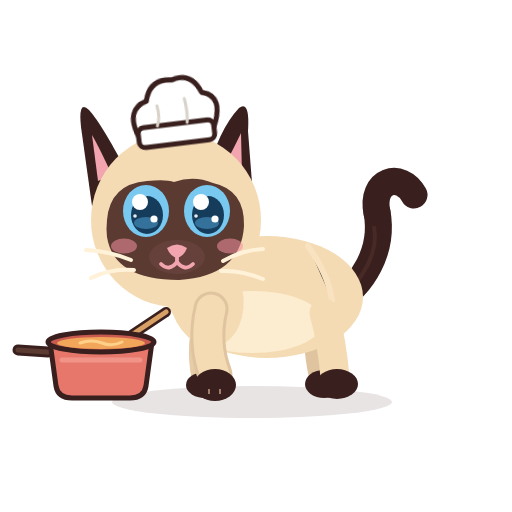
t = 0.00 s
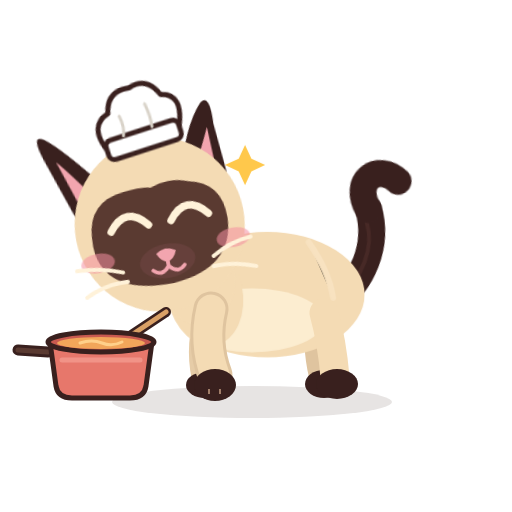
t = 0.49 s
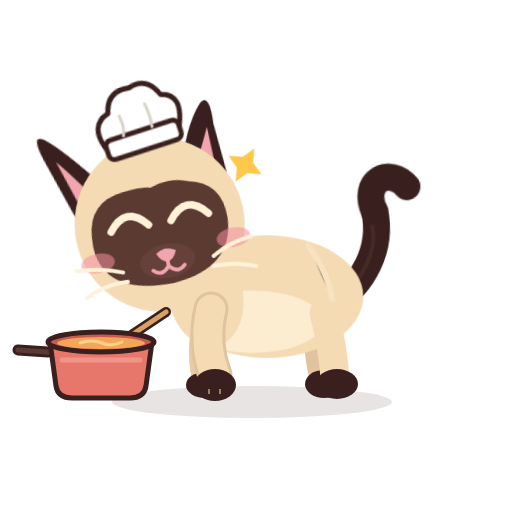
t = 1.06 s
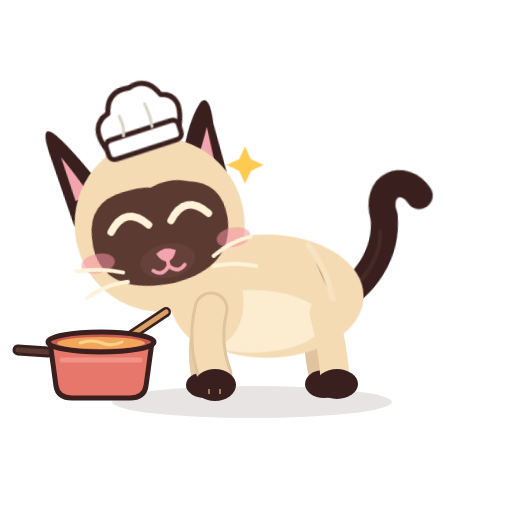
t = 1.49 s
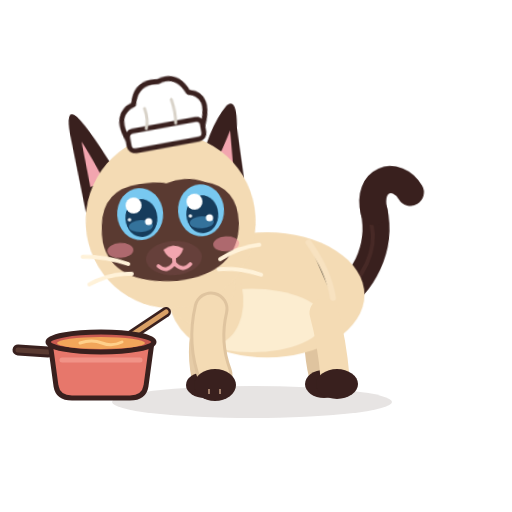
t = 2.01 s
t = 2.50 s: frame unchanged from t = 0.00 s, image omitted

The animated SVG that drew these frames (rendered in a browser with its animation timeline set to each time). Animation: 12 CSS @keyframes rules; one cycle of 2.50 s.

<?xml version="1.0" encoding="UTF-8"?>
<svg xmlns="http://www.w3.org/2000/svg" viewBox="0 0 512 512" width="512" height="512" role="img" aria-label="Azami · Caresse 2">
<title>Azami · Caresse 2</title><desc>Elle penche la tête dans la caresse, yeux heureux, une étincelle.</desc>
<style><![CDATA[
*{animation-fill-mode:both}
#character{transform-box:view-box;transform-origin:255px 402px}#core{transform-box:view-box;transform-origin:268px 330px}#neck{transform-box:view-box;transform-origin:196px 300px}#head{transform-box:view-box;transform-origin:178px 290px}#ear-left{transform-box:view-box;transform-origin:112px 170px}#ear-right{transform-box:view-box;transform-origin:231px 170px}#tail{transform-box:view-box;transform-origin:339px 296px}#tail-tip{transform-box:view-box;transform-origin:377px 214px}#eye-l{transform-box:view-box;transform-origin:146px 211px}#eye-r{transform-box:view-box;transform-origin:207px 211px}#pupils-l{transform-box:view-box;transform-origin:146px 211px}#pupils-r{transform-box:view-box;transform-origin:207px 211px}#mouth-open{transform-box:view-box;transform-origin:177px 262px}#blush{transform-box:view-box;transform-origin:177px 245px}#whiskers{transform-box:view-box;transform-origin:177px 262px}#front-near{transform-box:view-box;transform-origin:211px 312px}#front-far{transform-box:view-box;transform-origin:210px 312px}#back-near{transform-box:view-box;transform-origin:324px 316px}#back-far{transform-box:view-box;transform-origin:320px 316px}#Pspark{transform-box:view-box;transform-origin:245.0px 165.0px}#hat{transform-box:view-box;transform-origin:174px 140px}#tongue{transform-box:view-box;transform-origin:177px 266px}#Xswirl{transform-box:view-box;transform-origin:101px 343px}#Hdrop{transform-box:view-box;transform-origin:100px 364px}#Hspoon{transform-box:view-box;transform-origin:211px 312px}#Xst0{transform-box:view-box;transform-origin:82px 330px}#Xst1{transform-box:view-box;transform-origin:101px 330px}#Xst2{transform-box:view-box;transform-origin:120px 330px}#Xblop{transform-box:view-box;transform-origin:116px 344px}#Xring{transform-box:view-box;transform-origin:116px 334px}#Xheart{transform-box:view-box;transform-origin:101px 326px}
#Pspark{opacity:0}#Xblop{opacity:0}#Xheart{opacity:0}#Xring{opacity:0}#Xst0{opacity:0}#Xst1{opacity:0}#Xst2{opacity:0}#eyes-blink{opacity:0}#eyes-happy{opacity:0}#mouth-open{opacity:0}#tongue{opacity:0}
#head{animation:k-head 2.5s 1 both}
@keyframes k-head{0.0%{transform:translate(0px,0px) rotate(0deg) scale(1,1);opacity:1;animation-timing-function:linear}2.0%{transform:translate(0px,0px) rotate(0deg) scale(1,1);opacity:1;animation-timing-function:cubic-bezier(.5,0,.75,0)}6.0%{transform:translate(0px,0px) rotate(2deg) scale(1,1);opacity:1;animation-timing-function:cubic-bezier(.2,.8,.3,1)}18.0%{transform:translate(-3px,3px) rotate(-11deg) scale(1,1);opacity:1;animation-timing-function:linear}66.0%{transform:translate(-3px,3px) rotate(-11deg) scale(1,1);opacity:1;animation-timing-function:cubic-bezier(.5,0,.75,0)}82.0%{transform:translate(0px,0px) rotate(0deg) scale(1,1);opacity:1;animation-timing-function:linear}100.0%{transform:translate(0px,0px) rotate(0deg) scale(1,1);opacity:1;animation-timing-function:linear}}
#eye-l{animation:k-eye-l 2.5s 1 both}
@keyframes k-eye-l{0.0%{transform:translate(0px,0px) rotate(0deg) scale(1,1);opacity:1;animation-timing-function:linear}3.2%{transform:translate(0px,0px) rotate(0deg) scale(1,1);opacity:1;animation-timing-function:cubic-bezier(.5,0,.75,0)}4.8%{transform:translate(0px,0px) rotate(0deg) scale(1.03,0.3);opacity:1;animation-timing-function:steps(1,end)}5.6%{transform:translate(0px,0px) rotate(0deg) scale(1.03,0.1);opacity:0;animation-timing-function:linear}64.0%{transform:translate(0px,0px) rotate(0deg) scale(1.03,0.1);opacity:0;animation-timing-function:steps(1,end)}64.8%{transform:translate(0px,0px) rotate(0deg) scale(1.04,0.4);opacity:1;animation-timing-function:cubic-bezier(.34,1.56,.64,1)}69.6%{transform:translate(0px,0px) rotate(0deg) scale(1,1);opacity:1;animation-timing-function:linear}84.0%{transform:translate(0px,0px) rotate(0deg) scale(1,1);opacity:1;animation-timing-function:cubic-bezier(.5,0,.75,0)}86.0%{transform:translate(0px,0px) rotate(0deg) scale(1.04,0.3);opacity:1;animation-timing-function:steps(1,end)}86.4%{transform:translate(0px,0px) rotate(0deg) scale(1.04,0.12);opacity:0;animation-timing-function:steps(1,end)}89.2%{transform:translate(0px,0px) rotate(0deg) scale(1.04,0.4);opacity:1;animation-timing-function:cubic-bezier(.34,1.56,.64,1)}92.8%{transform:translate(0px,0px) rotate(0deg) scale(1,1);opacity:1;animation-timing-function:linear}100.0%{transform:translate(0px,0px) rotate(0deg) scale(1,1);opacity:1;animation-timing-function:linear}}
#eye-r{animation:k-eye-r 2.5s 1 both}
@keyframes k-eye-r{0.0%{transform:translate(0px,0px) rotate(0deg) scale(1,1);opacity:1;animation-timing-function:linear}3.2%{transform:translate(0px,0px) rotate(0deg) scale(1,1);opacity:1;animation-timing-function:cubic-bezier(.5,0,.75,0)}4.8%{transform:translate(0px,0px) rotate(0deg) scale(1.03,0.3);opacity:1;animation-timing-function:steps(1,end)}5.6%{transform:translate(0px,0px) rotate(0deg) scale(1.03,0.1);opacity:0;animation-timing-function:linear}64.0%{transform:translate(0px,0px) rotate(0deg) scale(1.03,0.1);opacity:0;animation-timing-function:steps(1,end)}64.8%{transform:translate(0px,0px) rotate(0deg) scale(1.04,0.4);opacity:1;animation-timing-function:cubic-bezier(.34,1.56,.64,1)}69.6%{transform:translate(0px,0px) rotate(0deg) scale(1,1);opacity:1;animation-timing-function:linear}84.0%{transform:translate(0px,0px) rotate(0deg) scale(1,1);opacity:1;animation-timing-function:cubic-bezier(.5,0,.75,0)}86.0%{transform:translate(0px,0px) rotate(0deg) scale(1.04,0.3);opacity:1;animation-timing-function:steps(1,end)}86.4%{transform:translate(0px,0px) rotate(0deg) scale(1.04,0.12);opacity:0;animation-timing-function:steps(1,end)}89.2%{transform:translate(0px,0px) rotate(0deg) scale(1.04,0.4);opacity:1;animation-timing-function:cubic-bezier(.34,1.56,.64,1)}92.8%{transform:translate(0px,0px) rotate(0deg) scale(1,1);opacity:1;animation-timing-function:linear}100.0%{transform:translate(0px,0px) rotate(0deg) scale(1,1);opacity:1;animation-timing-function:linear}}
#eyes-happy{animation:k-eyes-happy 2.5s 1 both}
@keyframes k-eyes-happy{0.0%{transform:translate(0px,0px) rotate(0deg) scale(1,1);opacity:0;animation-timing-function:linear}4.8%{transform:translate(0px,0px) rotate(0deg) scale(1,1);opacity:0;animation-timing-function:steps(1,end)}5.6%{transform:translate(0px,0px) rotate(0deg) scale(1,1);opacity:1;animation-timing-function:steps(1,end)}64.8%{transform:translate(0px,0px) rotate(0deg) scale(1,1);opacity:0;animation-timing-function:steps(1,end)}100.0%{transform:translate(0px,0px) rotate(0deg) scale(1,1);opacity:0;animation-timing-function:linear}}
#blush{animation:k-blush 2.5s 1 both}
@keyframes k-blush{0.0%{transform:translate(0px,0px) rotate(0deg) scale(1,1);opacity:1;animation-timing-function:linear}4.8%{transform:translate(0px,0px) rotate(0deg) scale(1,1);opacity:1;animation-timing-function:cubic-bezier(.34,1.56,.64,1)}12.8%{transform:translate(0px,0px) rotate(0deg) scale(1.3,1.3);opacity:1;animation-timing-function:cubic-bezier(.45,0,.55,1)}60.0%{transform:translate(0px,0px) rotate(0deg) scale(1.3,1.3);opacity:1;animation-timing-function:cubic-bezier(.2,.8,.3,1)}72.0%{transform:translate(0px,0px) rotate(0deg) scale(1,1);opacity:1;animation-timing-function:linear}100.0%{transform:translate(0px,0px) rotate(0deg) scale(1,1);opacity:1;animation-timing-function:linear}}
#ear-left{animation:k-ear-left 2.5s 1 both}
@keyframes k-ear-left{0.0%{transform:translate(0px,0px) rotate(0deg) scale(1,1);opacity:1;animation-timing-function:linear}4.0%{transform:translate(0px,0px) rotate(0deg) scale(1,1);opacity:1;animation-timing-function:cubic-bezier(.5,0,.75,0)}6.8%{transform:translate(0px,0px) rotate(3.5deg) scale(1,1);opacity:1;animation-timing-function:cubic-bezier(.34,1.56,.64,1)}10.8%{transform:translate(0px,0px) rotate(-10deg) scale(1,1);opacity:1;animation-timing-function:cubic-bezier(.2,.8,.3,1)}50.8%{transform:translate(0px,0px) rotate(-10deg) scale(1,1);opacity:1;animation-timing-function:cubic-bezier(.2,.8,.3,1)}58.0%{transform:translate(0px,0px) rotate(0deg) scale(1,1);opacity:1;animation-timing-function:linear}100.0%{transform:translate(0px,0px) rotate(0deg) scale(1,1);opacity:1;animation-timing-function:linear}}
#Pspark{animation:k-Pspark 2.5s 1 both}
@keyframes k-Pspark{0.0%{transform:translate(0px,0px) rotate(0deg) scale(1,1);opacity:0;animation-timing-function:linear}12.0%{transform:translate(0px,0px) rotate(0deg) scale(0.3,0.3);opacity:0;animation-timing-function:steps(1,end)}12.8%{transform:translate(0px,0px) rotate(0deg) scale(0.4,0.4);opacity:1;animation-timing-function:cubic-bezier(.34,1.56,.64,1)}24.0%{transform:translate(0px,0px) rotate(0deg) scale(1,1);opacity:1;animation-timing-function:linear}24.0%{transform:translate(0px,0px) rotate(0deg) scale(1,1);opacity:1;animation-timing-function:linear}52.0%{transform:translate(0px,0px) rotate(45deg) scale(1,1);opacity:1;animation-timing-function:linear}56.0%{transform:translate(0px,0px) rotate(0deg) scale(1,1);opacity:1;animation-timing-function:cubic-bezier(.5,0,.75,0)}64.0%{transform:translate(0px,0px) rotate(0deg) scale(0.5,0.5);opacity:0;animation-timing-function:linear}100.0%{transform:translate(0px,0px) rotate(0deg) scale(1,1);opacity:0;animation-timing-function:linear}}
#tail-tip{animation:k-tail-tip 2.5s 1 both}
@keyframes k-tail-tip{0.0%{transform:translate(0px,0px) rotate(0deg) scale(1,1);opacity:1;animation-timing-function:linear}8.0%{transform:translate(0px,0px) rotate(0deg) scale(1,1);opacity:1;animation-timing-function:cubic-bezier(.34,1.56,.64,1)}20.0%{transform:translate(0px,0px) rotate(-12deg) scale(1,1);opacity:1;animation-timing-function:cubic-bezier(.45,0,.55,1)}60.0%{transform:translate(0px,0px) rotate(-9.600000000000001deg) scale(1,1);opacity:1;animation-timing-function:cubic-bezier(.2,.8,.3,1)}74.0%{transform:translate(0px,0px) rotate(0deg) scale(1,1);opacity:1;animation-timing-function:linear}100.0%{transform:translate(0px,0px) rotate(0deg) scale(1,1);opacity:1;animation-timing-function:linear}}
#eyes-blink{animation:k-eyes-blink 2.5s 1 both}
@keyframes k-eyes-blink{0.0%{transform:translate(0px,0px) rotate(0deg) scale(1,1);opacity:0;animation-timing-function:linear}84.0%{transform:translate(0px,0px) rotate(0deg) scale(1,1);opacity:0;animation-timing-function:steps(1,end)}86.4%{transform:translate(0px,0px) rotate(0deg) scale(1,1);opacity:1;animation-timing-function:steps(1,end)}89.2%{transform:translate(0px,0px) rotate(0deg) scale(1,1);opacity:0;animation-timing-function:steps(1,end)}100.0%{transform:translate(0px,0px) rotate(0deg) scale(1,1);opacity:0;animation-timing-function:linear}}
#core{animation:c-core 1.25s 2 both}
@keyframes c-core{0.0%{transform:translate(0px,0px) rotate(0deg) scale(1,1);opacity:1;animation-timing-function:cubic-bezier(.45,0,.55,1)}47.0%{transform:translate(0px,-1.5px) rotate(0deg) scale(1.018,1.03);opacity:1;animation-timing-function:cubic-bezier(.45,0,.55,1)}100.0%{transform:translate(0px,0px) rotate(0deg) scale(1,1);opacity:1;animation-timing-function:cubic-bezier(.45,0,.55,1)}}
#neck{animation:c-neck 1.25s 2 both}
@keyframes c-neck{0.0%{transform:translate(0px,0px) rotate(0deg) scale(1,1);opacity:1;animation-timing-function:cubic-bezier(.45,0,.55,1)}47.0%{transform:translate(0px,-1.8px) rotate(0deg) scale(1,1);opacity:1;animation-timing-function:cubic-bezier(.45,0,.55,1)}100.0%{transform:translate(0px,0px) rotate(0deg) scale(1,1);opacity:1;animation-timing-function:cubic-bezier(.45,0,.55,1)}}
#tail{animation:c-tail 2.5s 1 both}
@keyframes c-tail{0.0%{transform:translate(0px,0px) rotate(0deg) scale(1,1);opacity:1;animation-timing-function:cubic-bezier(.45,0,.55,1)}28.0%{transform:translate(0px,0px) rotate(-7deg) scale(1,1);opacity:1;animation-timing-function:cubic-bezier(.45,0,.55,1)}58.0%{transform:translate(0px,0px) rotate(5deg) scale(1,1);opacity:1;animation-timing-function:cubic-bezier(.45,0,.55,1)}80.0%{transform:translate(0px,0px) rotate(-2deg) scale(1,1);opacity:1;animation-timing-function:cubic-bezier(.45,0,.55,1)}100.0%{transform:translate(0px,0px) rotate(0deg) scale(1,1);opacity:1;animation-timing-function:cubic-bezier(.45,0,.55,1)}}
@media(prefers-reduced-motion:reduce){*{animation:none!important}}
]]></style>


<g id="ground-shadow"><ellipse cx="252" cy="402" rx="140" ry="16" fill="#39201E" opacity=".12"/></g>
<g id="character">
  <g id="tail">
    <path d="M334 302 C363 286 384 250 377 212" stroke="#39201E" stroke-width="27" stroke-linecap="round" fill="none"/>
    <path d="M336 302 C365 279 379 251 374 226" stroke="#6B403A" stroke-width="4" stroke-linecap="round" fill="none" opacity=".28"/>
    <g id="tail-tip"><path d="M377 213 C370 180 401 171 414 195" stroke="#39201E" stroke-width="27" stroke-linecap="round" fill="none"/></g>
  </g>
  <g id="back-far"><path d="M320 313 Q314 343 322 376" stroke="#DFC49F" stroke-width="26" fill="none" stroke-linecap="round"/><ellipse cx="324" cy="384" rx="19" ry="14" fill="#39201E"/></g>
  <g id="front-far"><path d="M210 309 Q198 344 205 377" stroke="#E6CCA7" stroke-width="27" fill="none" stroke-linecap="round"/><ellipse cx="205" cy="385" rx="19" ry="13" fill="#39201E"/></g>
  <g id="core">
    <ellipse cx="267" cy="297" rx="96" ry="61" fill="#F4DBB4"/>
    <ellipse cx="252" cy="322" rx="71" ry="31" fill="#FFF2D9" opacity=".78"/>
    <ellipse cx="206" cy="296" rx="37" ry="51" transform="rotate(-12 206 296)" fill="#F4DBB4"/>
    <path d="M308 246 Q328 274 332 300" stroke="#F9E4C3" stroke-width="6" opacity=".8" stroke-linecap="round"/>
  </g>
  <g id="back-near"><path d="M324 313 Q332 342 335 377" stroke="#F4DBB4" stroke-width="29" fill="none" stroke-linecap="round"/><ellipse cx="337" cy="384" rx="21" ry="15" fill="#39201E"/></g>
  <g id="neck"><ellipse cx="196" cy="276" rx="39" ry="51" transform="rotate(-10 196 276)" fill="#F4DBB4"/></g>
  <g id="head">
    <g id="ear-left"><path d="M130 178 Q102 124 89 110 Q78 99 81 127 L92 206Z" fill="#39201E"/><path d="M112 175 Q98 145 92 135 L98 181Z" fill="#F2A5AF"/></g>
    <g id="ear-right"><path d="M206 177 Q219 129 239 108 Q250 100 248 131 L253 196Z" fill="#39201E"/><path d="M220 174 Q235 146 241 133 L242 176Z" fill="#F2A5AF"/></g>
    <ellipse cx="176" cy="220" rx="85" ry="87" fill="#F4DBB4"/>
    <path d="M107 220 Q110 184 147 181 Q166 179 174 182 Q194 175 213 183 Q245 190 244 226 Q241 276 179 280 Q114 280 107 237 Q106 229 107 220Z" fill="#5A3A31"/>
    <g id="blush"><ellipse cx="124" cy="246" rx="13" ry="7.5" fill="#F48FA0" opacity=".55"/><ellipse cx="230" cy="246" rx="13" ry="7.5" fill="#F48FA0" opacity=".55"/></g>
    <g id="eye-l"><g transform="translate(146 211)"><g id="pupils-l"><ellipse rx="23" ry="26" fill="#78C8F0"/><ellipse cx="1" cy="4" rx="16" ry="19" fill="#163C5C"/>
      <ellipse cx="0" cy="12" rx="12" ry="6" fill="#4E9FCF" opacity=".55"/><circle cx="-6" cy="-9" r="8" fill="#FFFFFF"/><circle cx="8" cy="8" r="3.6" fill="#FFFFFF"/><circle cx="-11" cy="5" r="1.8" fill="#FFFFFF" opacity=".9"/></g></g></g>
    <g id="eye-r"><g transform="translate(207 211)"><g id="pupils-r"><ellipse rx="23" ry="26" fill="#78C8F0"/><ellipse cx="1" cy="4" rx="16" ry="19" fill="#163C5C"/>
      <ellipse cx="0" cy="12" rx="12" ry="6" fill="#4E9FCF" opacity=".55"/><circle cx="-6" cy="-9" r="8" fill="#FFFFFF"/><circle cx="8" cy="8" r="3.6" fill="#FFFFFF"/><circle cx="-11" cy="5" r="1.8" fill="#FFFFFF" opacity=".9"/></g></g></g>
    <g id="eyes-blink"><path d="M126 213 Q146 219 166 213 M187 213 Q207 219 228 213" stroke="#FFF2D9" stroke-width="7" stroke-linecap="round" fill="none"/></g>
    <g id="eyes-happy"><path d="M127 218 Q146 194 165 218 M188 218 Q207 194 226 218" stroke="#FFF2D9" stroke-width="7.5" stroke-linecap="round" fill="none"/></g>
    <ellipse cx="177" cy="257" rx="28" ry="17" fill="#66403B"/>
    <path d="M167 248 Q177 241 187 248 Q184 256 177 258 Q170 256 167 248Z" fill="#F2A5AF"/>
    <g id="mouth-smile" stroke="#F2A5AF" stroke-width="3.8" stroke-linecap="round" fill="none"><path d="M177 257 V262 M177 262 Q169 272 161 264 M177 262 Q185 272 193 264"/></g>
    <g id="mouth-open"><ellipse cx="177" cy="268" rx="11" ry="13" fill="#8F4357"/><path d="M170 274 Q177 266 184 274 Q177 281 170 274Z" fill="#F6A2B0"/></g>
    <g id="whiskers" stroke="#FFF2D9" stroke-width="4" stroke-linecap="round" fill="none"><path d="M131 260 Q109 251 86 250 M134 270 Q111 268 91 278 M223 261 Q242 250 263 249 M221 271 Q241 270 263 279"/></g>
    <g id="hat"><g transform="rotate(-7 174 130)"><path d="M138 132 Q128 104 150 98 Q156 76 178 80 Q198 74 206 96 Q228 102 214 132 Z" fill="#FFFFFF" stroke="#39201E" stroke-width="5" stroke-linejoin="round"/>
      <rect x="138" y="124" width="76" height="20" rx="6" fill="#FFFFFF" stroke="#39201E" stroke-width="5"/><path d="M160 104 Q162 116 158 124 M188 100 Q190 114 188 124" stroke="#D8D2C8" stroke-width="3" fill="none" stroke-linecap="round"/></g></g><g id="tongue"><path d="M168 266 Q168 284 177 285 Q186 284 186 266 Z" fill="#F48FA0" stroke="#8F4357" stroke-width="3" stroke-linejoin="round"/></g>
  </g>
  <g id="front-near"><path d="M211 309 Q203 343 215 375" stroke="#DFC49F" stroke-width="35" fill="none" stroke-linecap="round"/><path d="M211 309 Q203 343 215 375" stroke="#F4DBB4" stroke-width="29" fill="none" stroke-linecap="round"/><ellipse cx="215" cy="385" rx="21" ry="16" fill="#39201E"/><path d="M209 389 L209 394 M220 389 L220 394" stroke="#F2C8A5" stroke-width="2" opacity=".56"/></g>
  
</g>
<g id="Pspark"><g id="prop-spark" transform="translate(-121 -159)"><path d="M366 305l6 13 13 6 -13 6 -6 13 -6 -13 -13 -6 13 -6Z" fill="#FFC84B" /></g></g>
<g id="Hspoon"><path d="M166 312 L112 348" stroke="#39201E" stroke-width="10" stroke-linecap="round"/><path d="M166 312 L112 348" stroke="#D9A066" stroke-width="5" stroke-linecap="round"/>
      <ellipse cx="104" cy="354" rx="12" ry="8" transform="rotate(-34 104 354)" fill="#D9A066" stroke="#39201E" stroke-width="4"/>
      <g id="Hdrop"><circle cx="100" cy="364" r="4" fill="#F2A65A" stroke="#39201E" stroke-width="2"/></g></g><g id="Xpot"><path d="M18 350 L48 352" stroke="#39201E" stroke-width="11" stroke-linecap="round"/><path d="M18 350 L48 352" stroke="#5A3A31" stroke-width="5" stroke-linecap="round"/>
      <path d="M50 342 L152 342 L146 386 Q144 398 130 398 L72 398 Q58 398 56 386 Z" fill="#E7776B" stroke="#39201E" stroke-width="5" stroke-linejoin="round"/>
      <path d="M62 360 L140 360" stroke="#F49A8F" stroke-width="5" stroke-linecap="round" opacity=".8"/>
      <ellipse cx="101" cy="342" rx="53" ry="10" fill="#C95A50" stroke="#39201E" stroke-width="5"/>
      <ellipse cx="101" cy="343" rx="44" ry="6" fill="#F2A65A"/>
      <g id="Xswirl"><path d="M80 343 Q92 339 102 343 Q112 347 122 342" stroke="#FFD08A" stroke-width="3" fill="none" stroke-linecap="round"/></g></g><g id="Xst0"><path d="M82 330 Q73 318 82 306 Q91 294 82 282" stroke="#FFFFFF" stroke-width="6" fill="none" stroke-linecap="round" opacity=".85"/></g><g id="Xst1"><path d="M101 330 Q92 318 101 306 Q110 294 101 282" stroke="#FFFFFF" stroke-width="6" fill="none" stroke-linecap="round" opacity=".85"/></g><g id="Xst2"><path d="M120 330 Q111 318 120 306 Q129 294 120 282" stroke="#FFFFFF" stroke-width="6" fill="none" stroke-linecap="round" opacity=".85"/></g><g id="Xheart"><path d="M101 300 C89 288 74 300 88 314 L101 326 L114 314 C128 300 113 288 101 300Z" fill="#FFFFFF" opacity=".9"/></g><g id="Xblop"><circle cx="116" cy="338" r="9" fill="#FFD08A" stroke="#39201E" stroke-width="3"/><circle cx="113" cy="335" r="2.5" fill="#FFFFFF"/></g><g id="Xring"><circle cx="116" cy="334" r="14" fill="none" stroke="#FFFFFF" stroke-width="3"/></g>
</svg>
